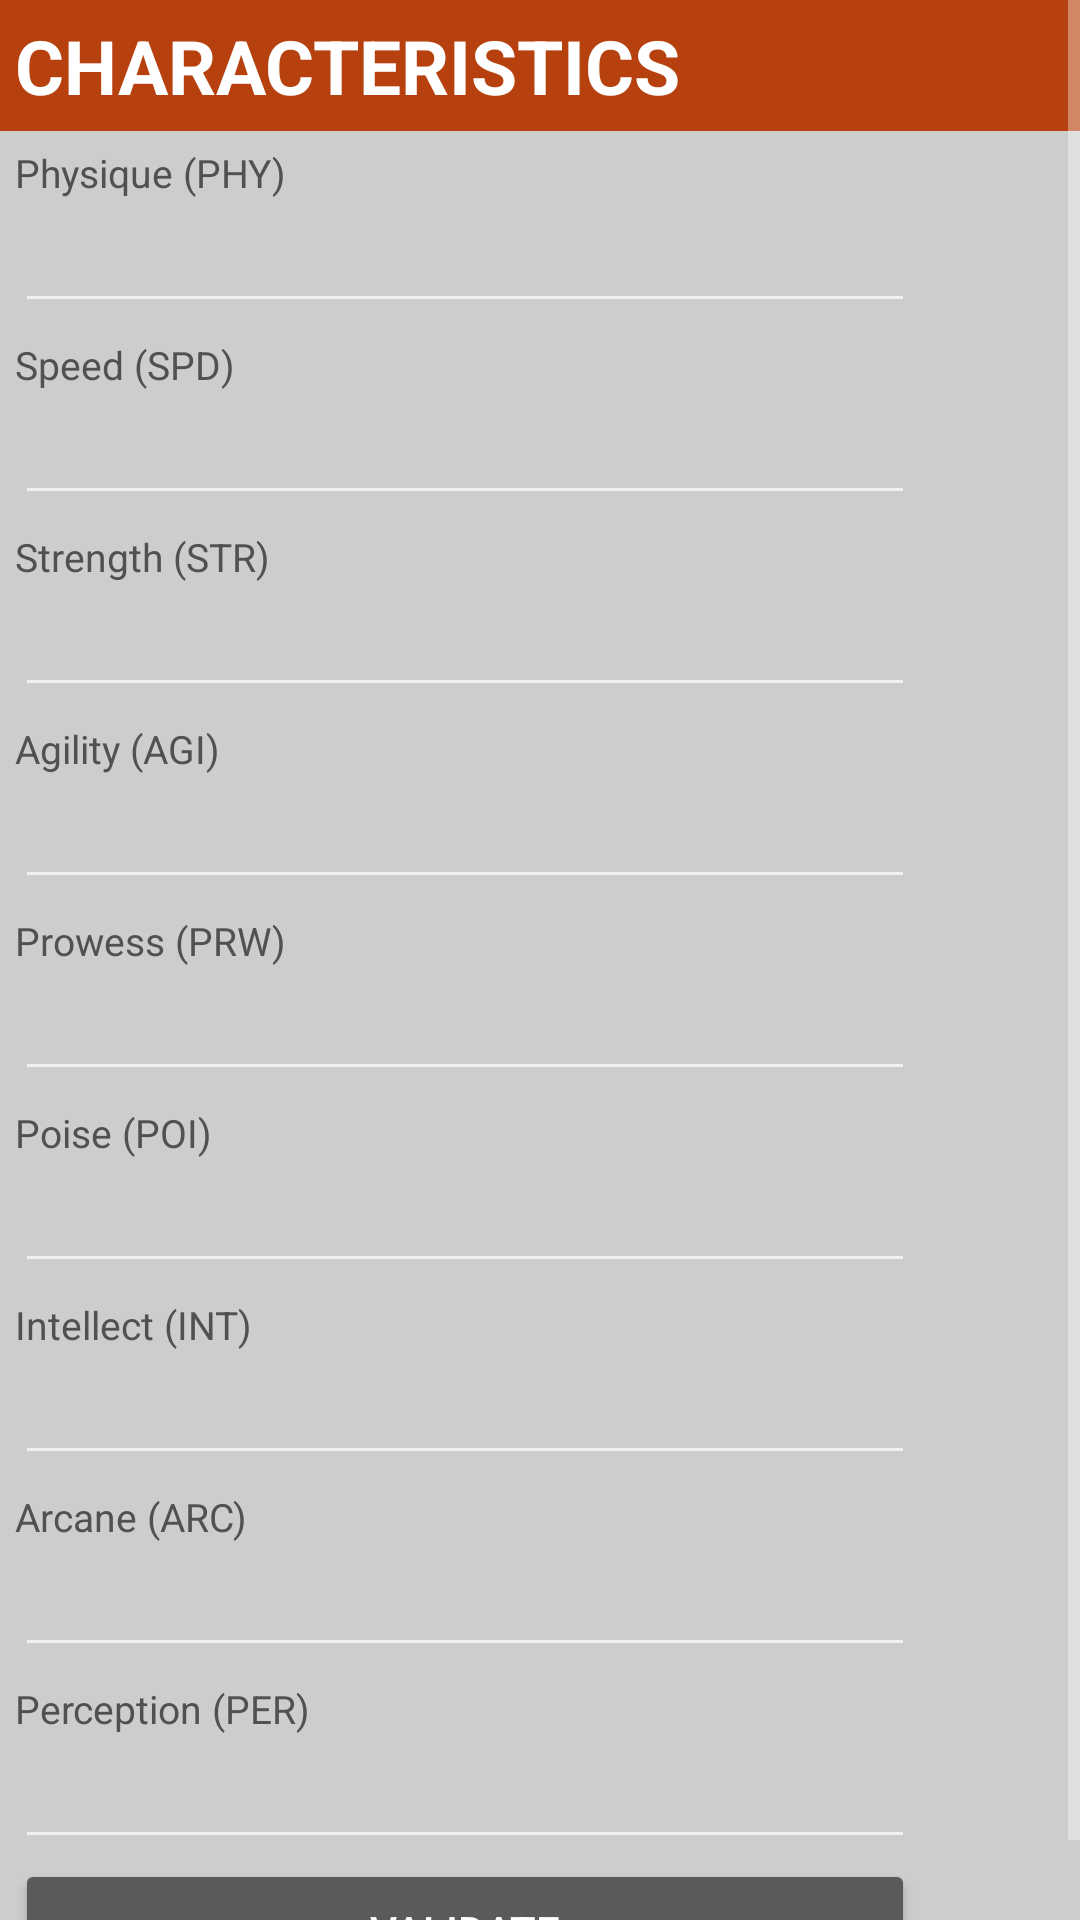

The Android layout XML behind this screen, and the referenced resources:
<!-- AndroidManifest.xml: application theme AppTheme -->
<!-- res/layout/enter_info_dialog_layout2.xml -->
<?xml version="1.0" encoding="utf-8"?>
<ScrollView xmlns:android="http://schemas.android.com/apk/res/android"
    xmlns:tools="http://schemas.android.com/tools" android:layout_width="match_parent"
    android:layout_height="wrap_content"
    tools:context="com.example.userdaniel.ironkingdoms.DialogFragments.CharacterInfoDialog"
    android:orientation="vertical">

    

    <LinearLayout
        android:orientation="vertical"
        android:layout_width="match_parent"
        android:layout_height="match_parent"
        android:background="#ffcdcdcd"
        android:id="@+id/container">

        <TextView
            android:layout_width="fill_parent"
            android:layout_height="wrap_content"
            android:text="CHARACTERISTICS"
            android:id="@+id/textView186"
            android:textStyle="bold"
            android:textSize="25sp"
            android:textColor="#fff"
            android:background="#B7410E"
            android:paddingTop="5dp"
            android:paddingBottom="5dp"
            android:paddingLeft="5dp" />

        <TextView
            android:layout_width="300dp"
            android:layout_height="wrap_content"
            android:text="Physique (PHY)"
            android:id="@+id/textView188"
            android:textColor="#515151"
            android:textSize="13sp"
            android:layout_marginTop="5dp"
            android:layout_marginLeft="5dp"
            android:layout_marginRight="5dp" />

        <EditText
            android:layout_width="300dp"
            android:layout_height="wrap_content"
            android:id="@+id/editText5"
            android:textColor="#515151"
            android:layout_marginLeft="5dp"
            android:layout_marginRight="5dp"
            android:inputType="number"
            android:imeOptions="actionNext" />

        <TextView
            android:layout_width="300dp"
            android:layout_height="wrap_content"
            android:id="@+id/textView190"
            android:textColor="#515151"
            android:textSize="13sp"
            android:layout_marginTop="5dp"
            android:text="Speed (SPD)"
            android:layout_marginLeft="5dp"
            android:layout_marginRight="5dp" />

        <EditText
            android:layout_width="300dp"
            android:layout_height="wrap_content"
            android:id="@+id/editText6"
            android:textColor="#515151"
            android:layout_marginLeft="5dp"
            android:layout_marginRight="5dp"
            android:inputType="number"
            android:imeOptions="actionNext" />

        <TextView
            android:layout_width="300dp"
            android:layout_height="wrap_content"
            android:text="Strength (STR)"
            android:id="@+id/textView244"
            android:textColor="#515151"
            android:textSize="13sp"
            android:layout_marginTop="5dp"
            android:layout_marginLeft="5dp"
            android:layout_marginRight="5dp" />

        <EditText
            android:layout_width="300dp"
            android:layout_height="wrap_content"
            android:id="@+id/editText4"
            android:textColor="#515151"
            android:layout_marginLeft="5dp"
            android:layout_marginRight="5dp"
            android:imeOptions="actionNext"
            android:inputType="number" />

        <TextView
            android:layout_width="300dp"
            android:layout_height="wrap_content"
            android:text="Agility (AGI)"
            android:id="@+id/textView245"
            android:textColor="#515151"
            android:textSize="13sp"
            android:layout_marginTop="5dp"
            android:layout_marginLeft="5dp"
            android:layout_marginRight="5dp" />

        <EditText
            android:layout_width="300dp"
            android:layout_height="wrap_content"
            android:id="@+id/editText7"
            android:textColor="#515151"
            android:layout_marginLeft="5dp"
            android:layout_marginRight="5dp"
            android:inputType="number"
            android:imeOptions="actionNext" />

        <TextView
            android:layout_width="300dp"
            android:layout_height="wrap_content"
            android:text="Prowess (PRW)"
            android:id="@+id/textView342"
            android:textColor="#515151"
            android:textSize="13sp"
            android:layout_marginTop="5dp"
            android:layout_marginLeft="5dp"
            android:layout_marginRight="5dp" />

        <EditText
            android:layout_width="300dp"
            android:layout_height="wrap_content"
            android:id="@+id/editText8"
            android:textColor="#515151"
            android:layout_marginLeft="5dp"
            android:layout_marginRight="5dp"
            android:inputType="number"
            android:imeOptions="actionNext" />

        <TextView
            android:layout_width="300dp"
            android:layout_height="wrap_content"
            android:text="Poise (POI)"
            android:id="@+id/textView343"
            android:textColor="#515151"
            android:textSize="13sp"
            android:layout_marginTop="5dp"
            android:layout_marginLeft="5dp"
            android:layout_marginRight="5dp" />

        <EditText
            android:layout_width="300dp"
            android:layout_height="wrap_content"
            android:id="@+id/editText9"
            android:textColor="#515151"
            android:layout_marginLeft="5dp"
            android:layout_marginRight="5dp"
            android:inputType="number"
            android:imeOptions="actionNext" />

        <TextView
            android:layout_width="300dp"
            android:layout_height="wrap_content"
            android:text="Intellect (INT)"
            android:id="@+id/textView343"
            android:textColor="#515151"
            android:textSize="13sp"
            android:layout_marginTop="5dp"
            android:layout_marginLeft="5dp"
            android:layout_marginRight="5dp" />

        <EditText
            android:layout_width="300dp"
            android:layout_height="wrap_content"
            android:id="@+id/inteditfield"
            android:textColor="#515151"
            android:layout_marginLeft="5dp"
            android:layout_marginRight="5dp"
            android:inputType="number"
            android:imeOptions="actionNext" />

        <TextView
            android:layout_width="300dp"
            android:layout_height="wrap_content"
            android:id="@+id/textView343"
            android:textColor="#515151"
            android:textSize="13sp"
            android:layout_marginTop="5dp"
            android:text="Arcane (ARC)"
            android:layout_marginLeft="5dp"
            android:layout_marginRight="5dp" />

        <EditText
            android:layout_width="300dp"
            android:layout_height="wrap_content"
            android:id="@+id/arceditfield"
            android:textColor="#515151"
            android:layout_marginLeft="5dp"
            android:layout_marginRight="5dp"
            android:inputType="number"
            android:imeOptions="actionNext" />

        <TextView
            android:layout_width="300dp"
            android:layout_height="wrap_content"
            android:text="Perception (PER)"
            android:id="@+id/textView343"
            android:textColor="#515151"
            android:textSize="13sp"
            android:layout_marginTop="5dp"
            android:layout_marginLeft="5dp"
            android:layout_marginRight="5dp" />

        <EditText
            android:layout_width="300dp"
            android:layout_height="wrap_content"
            android:id="@+id/pereditfield"
            android:textColor="#515151"
            android:layout_marginLeft="5dp"
            android:layout_marginRight="5dp"
            android:inputType="number"
            android:imeOptions="actionDone" />

        <Button
            android:layout_width="300dp"
            android:layout_height="wrap_content"
            android:text="Validate"
            android:id="@+id/charactersiticsValidateButton"
            android:layout_marginLeft="5dp"
            android:layout_marginRight="5dp" />

    </LinearLayout>

</ScrollView>
<!-- resources referenced by this layout -->
<resources>
  <style name="AppTheme" parent="Theme.AppCompat">
          
          <item name="colorPrimary">#B7410E</item>
          <item name="android:colorPrimaryDark">#CF5300</item>
  
      </style>
</resources>
